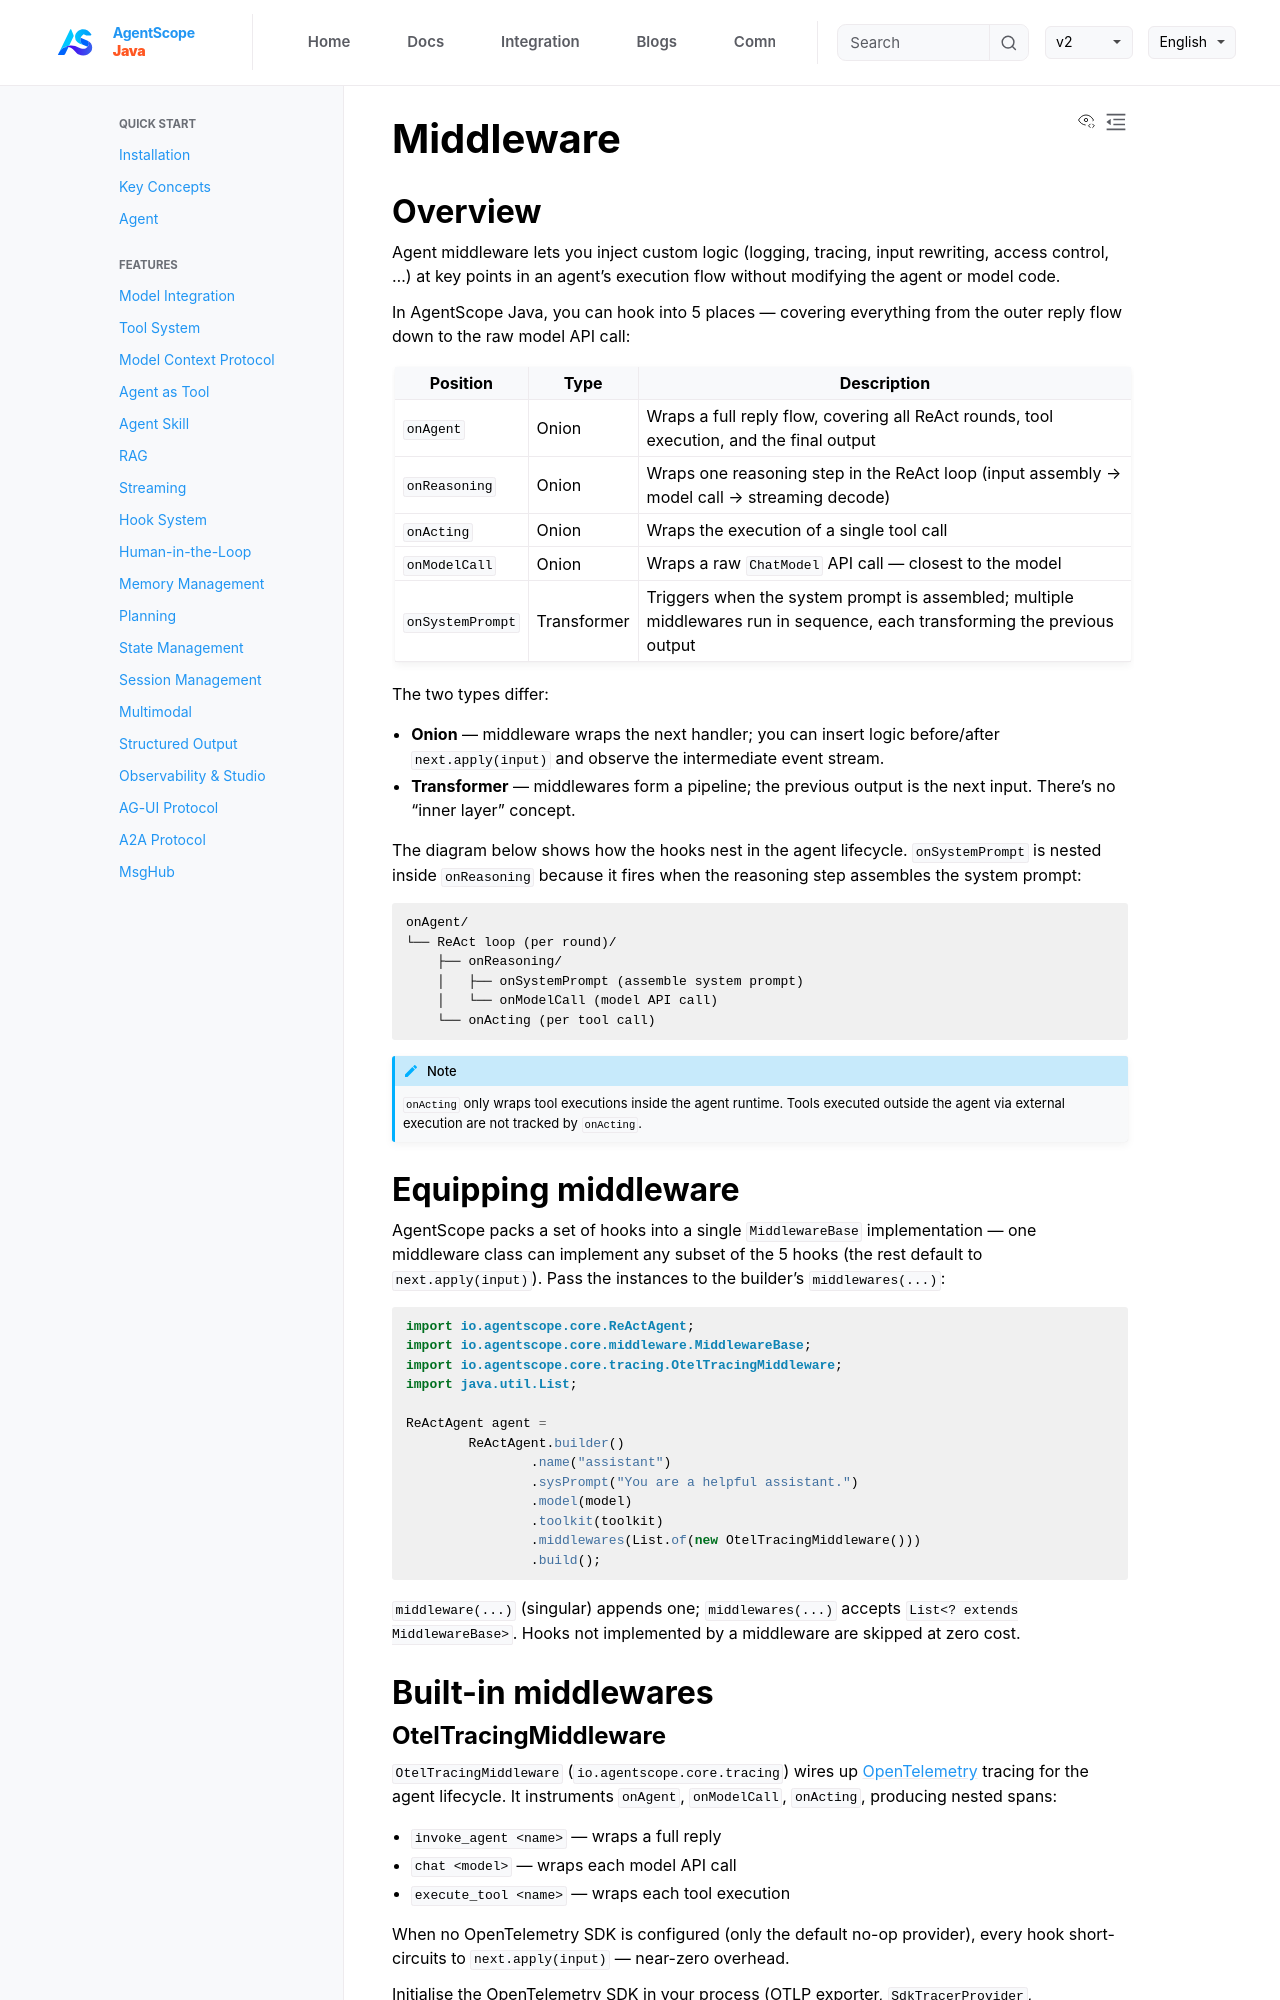

repository: lifl00001/agentscope-java · page: v2/en/docs/building-blocks/middleware.html · generator: jekyll

---
title: "Middleware"
description: "Intercept and extend agent behavior at key lifecycle points"
---

## Overview

Agent middleware lets you inject custom logic (logging, tracing, input rewriting, access control, …) at key points in an agent's execution flow without modifying the agent or model code.

In AgentScope Java, you can hook into 5 places — covering everything from the outer reply flow down to the raw model API call:

| Position | Type | Description |
|----------|------|-------------|
| `onAgent` | Onion | Wraps a full reply flow, covering all ReAct rounds, tool execution, and the final output |
| `onReasoning` | Onion | Wraps one reasoning step in the ReAct loop (input assembly → model call → streaming decode) |
| `onActing` | Onion | Wraps the execution of a single tool call |
| `onModelCall` | Onion | Wraps a raw `ChatModel` API call — closest to the model |
| `onSystemPrompt` | Transformer | Triggers when the system prompt is assembled; multiple middlewares run in sequence, each transforming the previous output |

The two types differ:

- **Onion** — middleware wraps the next handler; you can insert logic before/after `next.apply(input)` and observe the intermediate event stream.
- **Transformer** — middlewares form a pipeline; the previous output is the next input. There's no "inner layer" concept.

The diagram below shows how the hooks nest in the agent lifecycle. `onSystemPrompt` is nested inside `onReasoning` because it fires when the reasoning step assembles the system prompt:

```text
onAgent/
└── ReAct loop (per round)/
    ├── onReasoning/
    │   ├── onSystemPrompt (assemble system prompt)
    │   └── onModelCall (model API call)
    └── onActing (per tool call)
```

:::{note}
`onActing` only wraps tool executions inside the agent runtime. Tools executed outside the agent via external execution are not tracked by `onActing`.
:::

## Equipping middleware

AgentScope packs a set of hooks into a single `MiddlewareBase` implementation — one middleware class can implement any subset of the 5 hooks (the rest default to `next.apply(input)`). Pass the instances to the builder's `middlewares(...)`:

```java
import io.agentscope.core.ReActAgent;
import io.agentscope.core.middleware.MiddlewareBase;
import io.agentscope.core.tracing.OtelTracingMiddleware;
import java.util.List;

ReActAgent agent =
        ReActAgent.builder()
                .name("assistant")
                .sysPrompt("You are a helpful assistant.")
                .model(model)
                .toolkit(toolkit)
                .middlewares(List.of(new OtelTracingMiddleware()))
                .build();
```

`middleware(...)` (singular) appends one; `middlewares(...)` accepts `List<? extends MiddlewareBase>`. Hooks not implemented by a middleware are skipped at zero cost.

## Built-in middlewares
